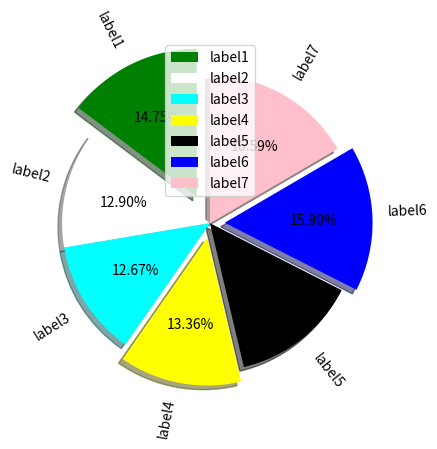

Here is the Python script that generated this plot:
import matplotlib.pyplot as mp 
marks=[64,56,55,58,60,69,72]
bins=['label1','label2','label3','label4','label5','label6','label7',]
color=['green','white','cyan','yellow','black','blue','pink']
mp.pie(marks,labels=bins,colors=color,startangle=90,shadow='true',explode=(0.2,0,0,0.1,0,0.1,0),autopct='%1.2f%%',rotatelabels=True,counterclock=True)
mp.legend()
mp.show()